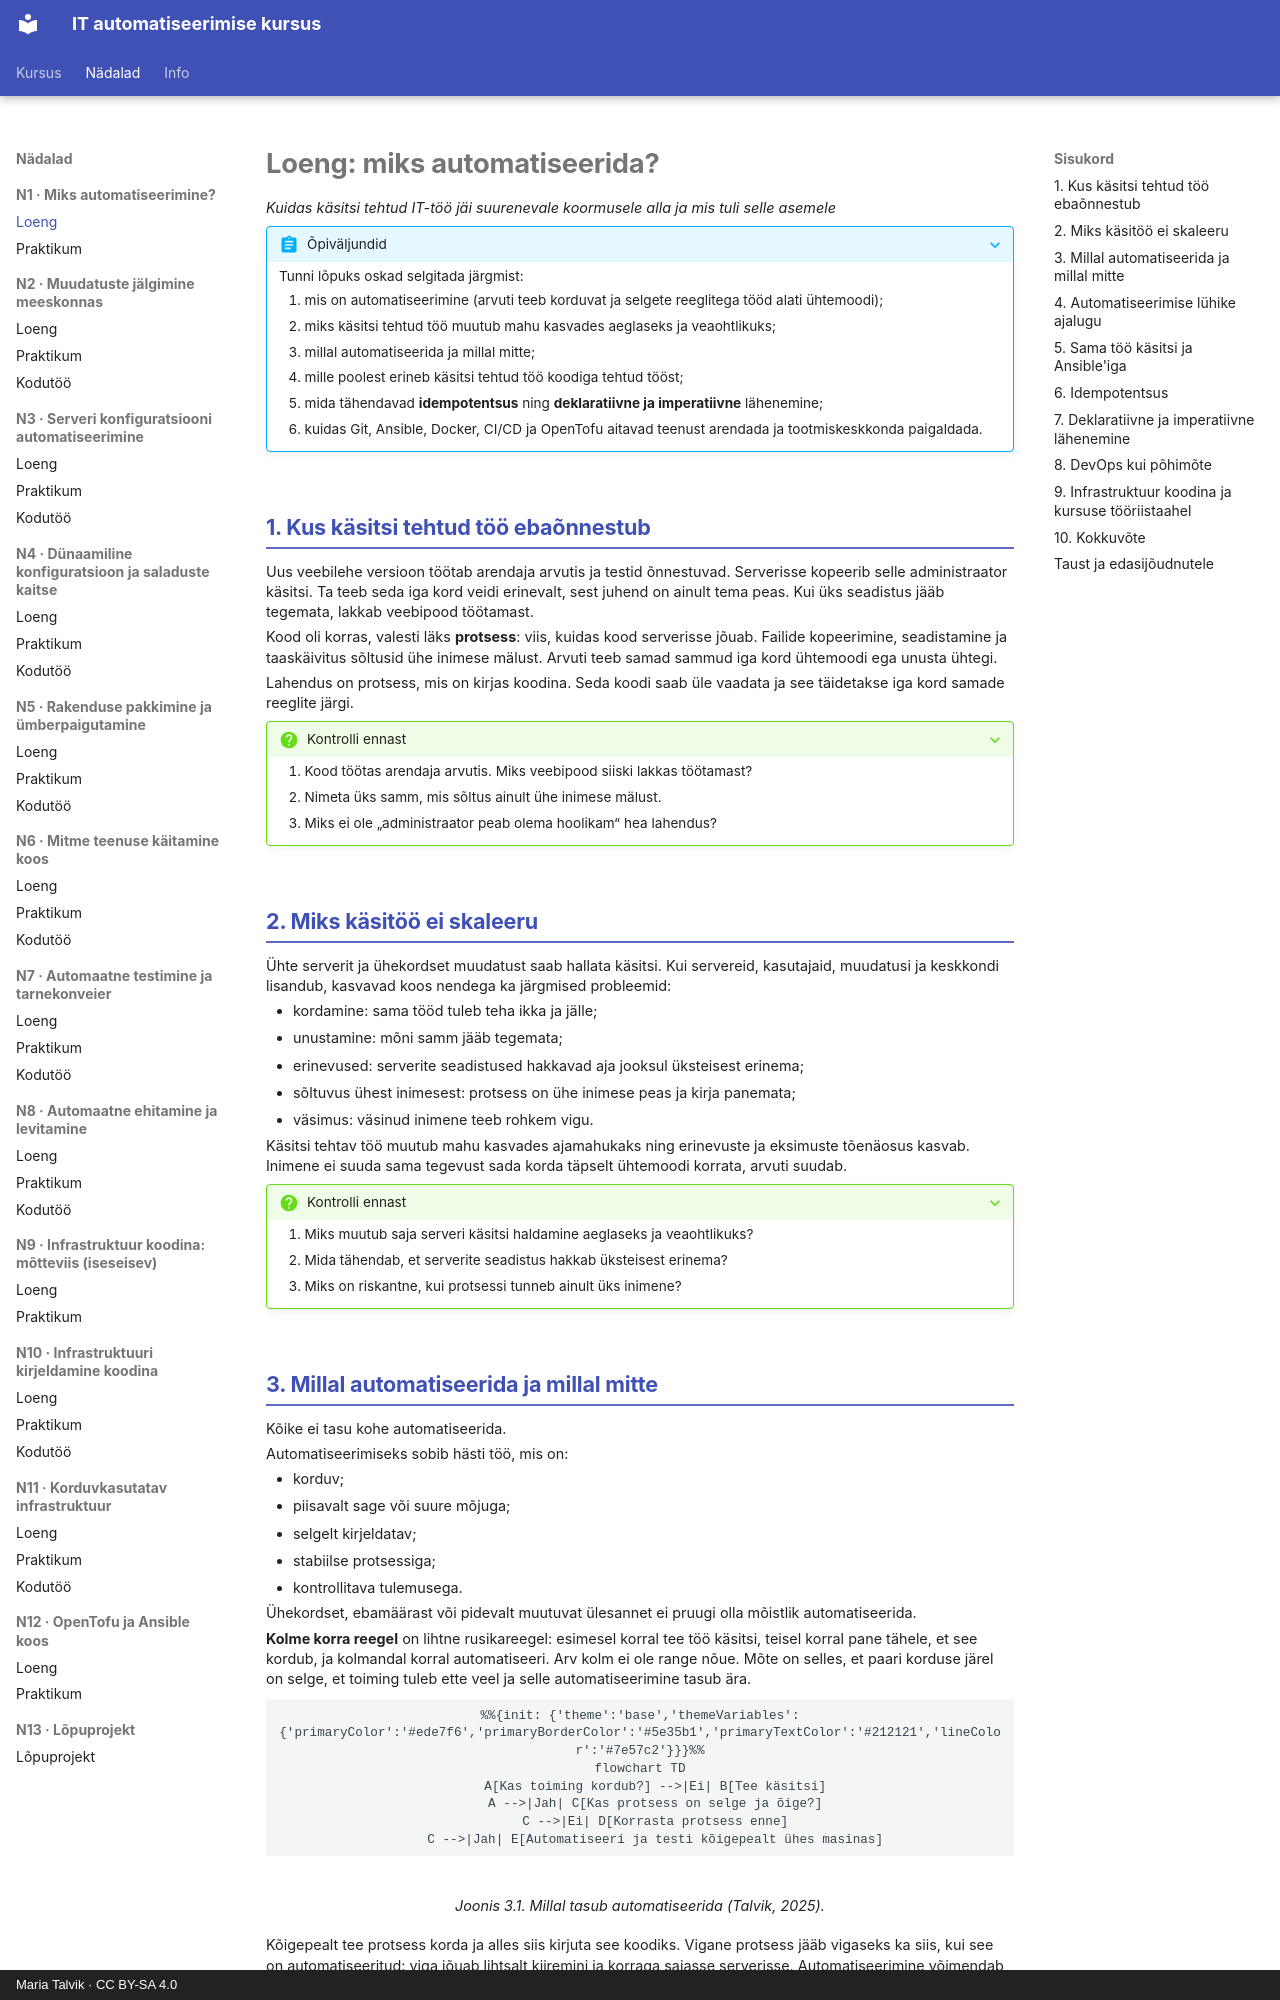

repository: hkhk-automation/devops · page: week01/lecture/index.html · generator: mkdocs · copyright: Maria Talvik · CC BY-SA 4.0

---
tags:
  - Automatiseerimine
  - DevOps
  - Sissejuhatus
---

# Loeng: miks automatiseerida?

*Kuidas käsitsi tehtud IT-töö jäi suurenevale koormusele alla ja mis tuli selle asemele*

??? abstract "Õpiväljundid"
    Tunni lõpuks oskad selgitada järgmist:

    1. mis on automatiseerimine (arvuti teeb korduvat ja selgete reeglitega tööd alati ühtemoodi);
    2. miks käsitsi tehtud töö muutub mahu kasvades aeglaseks ja veaohtlikuks;
    3. millal automatiseerida ja millal mitte;
    4. mille poolest erineb käsitsi tehtud töö koodiga tehtud tööst;
    5. mida tähendavad **idempotentsus** ning **deklaratiivne ja imperatiivne** lähenemine;
    6. kuidas Git, Ansible, Docker, CI/CD ja OpenTofu aitavad teenust arendada ja tootmiskeskkonda paigaldada.

## 1. Kus käsitsi tehtud töö ebaõnnestub

Uus veebilehe versioon töötab arendaja arvutis ja testid õnnestuvad. Serverisse kopeerib selle administraator käsitsi. Ta teeb seda iga kord veidi erinevalt, sest juhend on ainult tema peas. Kui üks seadistus jääb tegemata, lakkab veebipood töötamast.

Kood oli korras, valesti läks **protsess**: viis, kuidas kood serverisse jõuab. Failide kopeerimine, seadistamine ja taaskäivitus sõltusid ühe inimese mälust. Arvuti teeb samad sammud iga kord ühtemoodi ega unusta ühtegi.

Lahendus on protsess, mis on kirjas koodina. Seda koodi saab üle vaadata ja see täidetakse iga kord samade reeglite järgi.

??? question "Kontrolli ennast"
    1. Kood töötas arendaja arvutis. Miks veebipood siiski lakkas töötamast?
    2. Nimeta üks samm, mis sõltus ainult ühe inimese mälust.
    3. Miks ei ole „administraator peab olema hoolikam“ hea lahendus?

## 2. Miks käsitöö ei skaleeru

Ühte serverit ja ühekordset muudatust saab hallata käsitsi. Kui servereid, kasutajaid, muudatusi ja keskkondi lisandub, kasvavad koos nendega ka järgmised probleemid:

- kordamine: sama tööd tuleb teha ikka ja jälle;
- unustamine: mõni samm jääb tegemata;
- erinevused: serverite seadistused hakkavad aja jooksul üksteisest erinema;
- sõltuvus ühest inimesest: protsess on ühe inimese peas ja kirja panemata;
- väsimus: väsinud inimene teeb rohkem vigu.

Käsitsi tehtav töö muutub mahu kasvades ajamahukaks ning erinevuste ja eksimuste tõenäosus kasvab. Inimene ei suuda sama tegevust sada korda täpselt ühtemoodi korrata, arvuti suudab.

??? question "Kontrolli ennast"
    1. Miks muutub saja serveri käsitsi haldamine aeglaseks ja veaohtlikuks?
    2. Mida tähendab, et serverite seadistus hakkab üksteisest erinema?
    3. Miks on riskantne, kui protsessi tunneb ainult üks inimene?

## 3. Millal automatiseerida ja millal mitte

Kõike ei tasu kohe automatiseerida.

Automatiseerimiseks sobib hästi töö, mis on:

- korduv;
- piisavalt sage või suure mõjuga;
- selgelt kirjeldatav;
- stabiilse protsessiga;
- kontrollitava tulemusega.

Ühekordset, ebamäärast või pidevalt muutuvat ülesannet ei pruugi olla mõistlik automatiseerida.

**Kolme korra reegel** on lihtne rusikareegel: esimesel korral tee töö käsitsi, teisel korral pane tähele, et see kordub, ja kolmandal korral automatiseeri. Arv kolm ei ole range nõue. Mõte on selles, et paari korduse järel on selge, et toiming tuleb ette veel ja selle automatiseerimine tasub ära.

<figure markdown="span">
```mermaid
%%{init: {'theme':'base','themeVariables':{'primaryColor':'#ede7f6','primaryBorderColor':'#5e35b1','primaryTextColor':'#212121','lineColor':'#7e57c2'}}}%%
flowchart TD
    A[Kas toiming kordub?] -->|Ei| B[Tee käsitsi]
    A -->|Jah| C[Kas protsess on selge ja õige?]
    C -->|Ei| D[Korrasta protsess enne]
    C -->|Jah| E[Automatiseeri ja testi kõigepealt ühes masinas]
```
  <figcaption>Joonis 3.1. Millal tasub automatiseerida (Talvik, 2025).</figcaption>
</figure>

Kõigepealt tee protsess korda ja alles siis kirjuta see koodiks. Vigane protsess jääb vigaseks ka siis, kui see on automatiseeritud: viga jõuab lihtsalt kiiremini ja korraga sajasse serverisse. Automatiseerimine võimendab olemasolevat protsessi nii heas kui ka halvas.

??? question "Kontrolli ennast"
    1. Nimeta kolm tunnust, mille järgi töö sobib automatiseerimiseks.
    2. Miks tuleb protsess enne automatiseerimist korda teha?
    3. Millal EI tasu automatiseerida?
